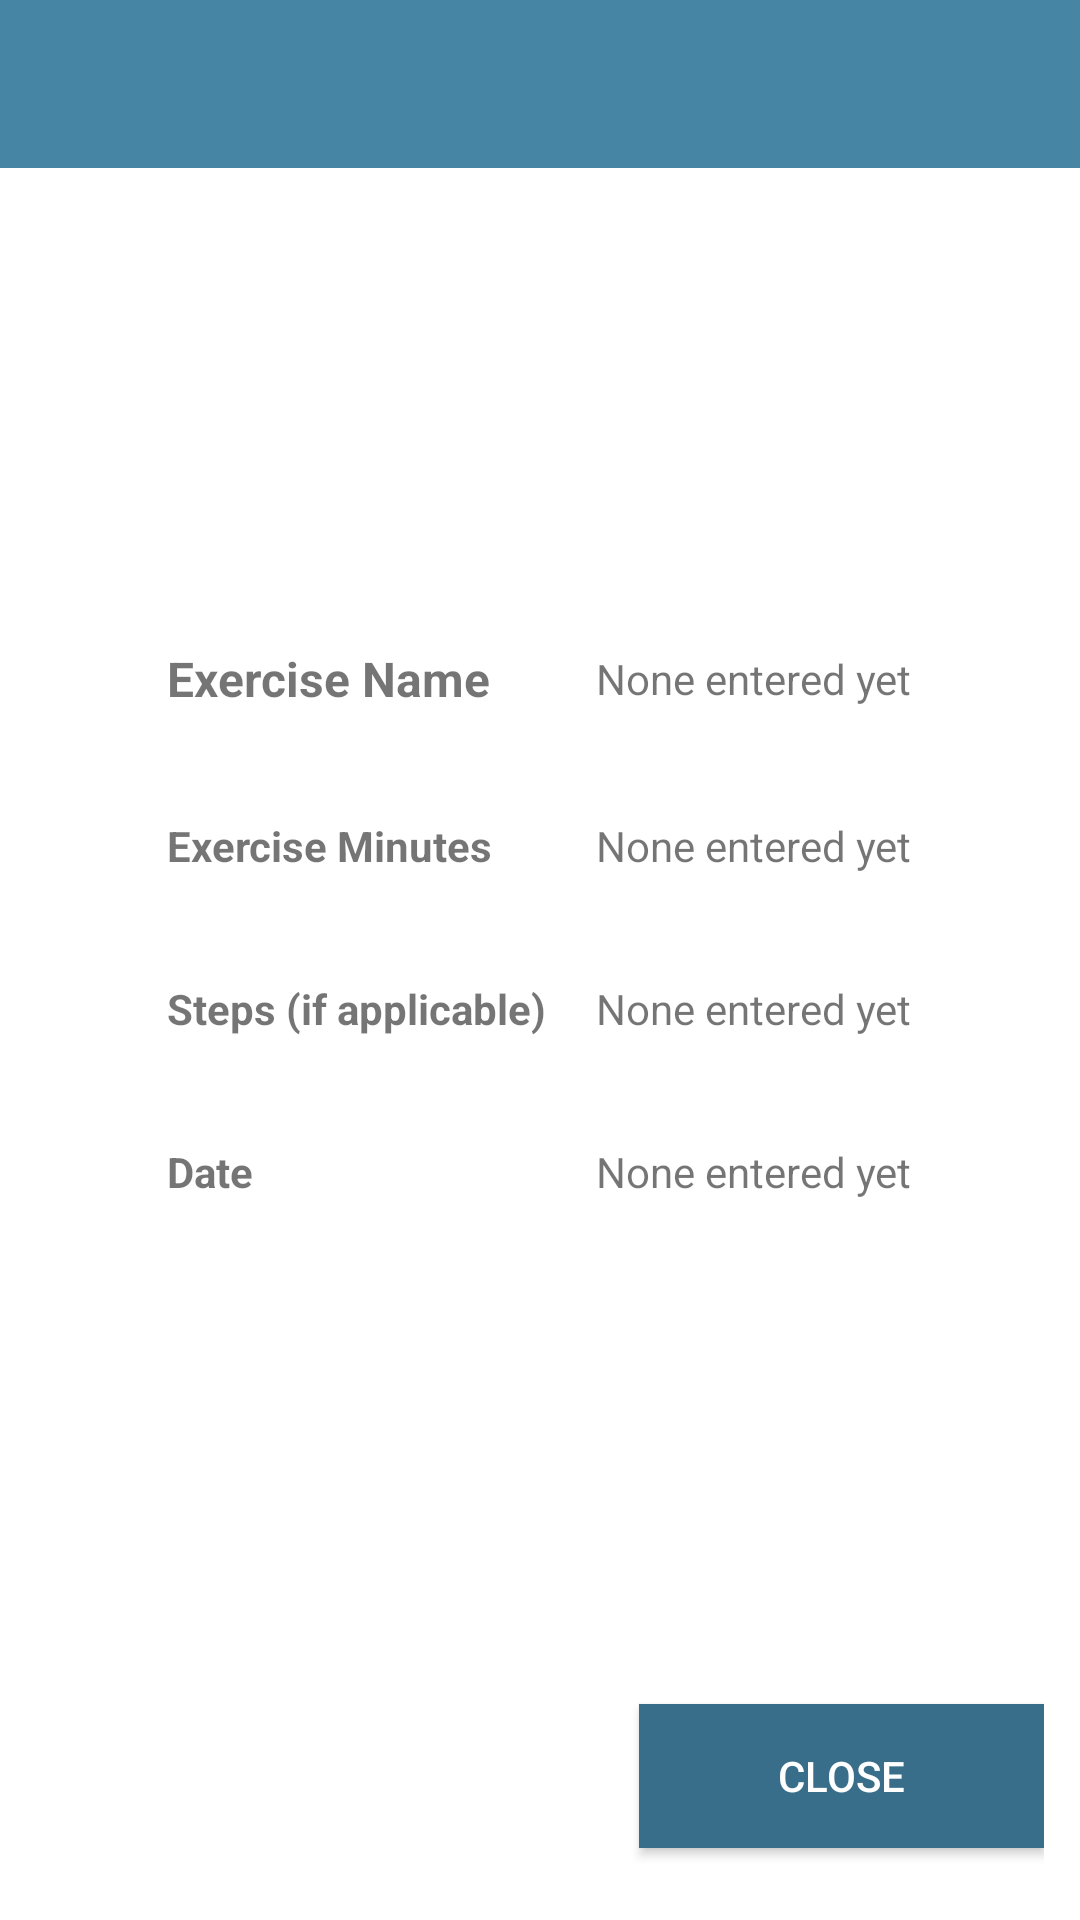

Android layout source for this screen:
<!-- AndroidManifest.xml: application theme AppTheme -->
<!-- res/layout/activity_view_latest_exercise_entry.xml -->
<?xml version="1.0" encoding="utf-8"?>
<LinearLayout xmlns:android="http://schemas.android.com/apk/res/android"
    xmlns:app="http://schemas.android.com/apk/res-auto"
    xmlns:tools="http://schemas.android.com/tools"
    android:layout_width="match_parent"
    android:layout_height="match_parent"
    android:gravity="top"
    android:orientation="vertical">

    <android.support.design.widget.AppBarLayout
        android:layout_width="match_parent"
        android:layout_height="wrap_content"
        android:theme="@style/AppTheme.AppBarOverlay">

        <android.support.v7.widget.Toolbar
            android:id="@+id/toolbar"
            android:layout_width="match_parent"
            android:layout_height="wrap_content"
            android:background="?attr/colorPrimary"
            app:popupTheme="@style/AppTheme.PopupOverlay" />

    </android.support.design.widget.AppBarLayout>

    <android.widget.TableLayout
        android:layout_width="match_parent"
        android:layout_height="0dp"
        android:layout_weight="1"
        android:gravity="center"
        android:textSize="16sp">

        <TableRow
            android:layout_weight="4"
            android:gravity="center" />

        <TableRow
            android:layout_weight="1"
            android:gravity="center">

            <TextView
                android:id="@+id/tv_exercise_name"
                android:layout_width="135dp"
                android:layout_height="wrap_content"
                android:text="@string/exercise_name"
                android:textSize="16sp"
                android:textStyle="bold" />

            <TextView
                android:id="@+id/exercise_name_view"
                android:layout_width="wrap_content"
                android:layout_height="wrap_content"
                android:text="@string/none_entered_yet"
                android:layout_marginLeft="8dp"
                android:layout_marginStart="8dp" />

        </TableRow>

        <TableRow
            android:layout_weight="1"
            android:gravity="center">

            <TextView
                android:id="@+id/tv_exercise_minutes"
                android:layout_width="wrap_content"
                android:layout_height="wrap_content"
                android:text="@string/exercise_minutes"
                android:textStyle="bold"
                app:layout_constraintBottom_toBottomOf="parent"
                app:layout_constraintTop_toTopOf="parent"
                tools:layout_editor_absoluteX="46dp" />

            <TextView
                android:id="@+id/exercise_minutes_view"
                android:layout_width="match_parent"
                android:layout_height="wrap_content"
                android:text="@string/none_entered_yet"
                android:layout_marginLeft="8dp"
                android:layout_marginStart="8dp" />

        </TableRow>

        <TableRow
            android:layout_weight="1"
            android:gravity="center">

            <TextView
                android:id="@+id/tv_exercise_steps"
                android:layout_width="wrap_content"
                android:layout_height="wrap_content"
                android:text="@string/exercise_steps"
                android:textStyle="bold"
                app:layout_constraintBottom_toBottomOf="parent"
                app:layout_constraintTop_toTopOf="parent"
                tools:layout_editor_absoluteX="46dp" />

            <TextView
                android:id="@+id/exercise_steps_view"
                android:layout_width="match_parent"
                android:layout_height="wrap_content"
                android:text="@string/none_entered_yet"
                android:layout_marginLeft="8dp"
                android:layout_marginStart="8dp" />

        </TableRow>

        <TableRow
            android:layout_weight="1"
            android:gravity="center">

            <TextView
                android:id="@+id/textView1"
                android:layout_width="wrap_content"
                android:layout_height="wrap_content"
                android:text="@string/createdAt"
                android:textStyle="bold"
                app:layout_constraintBottom_toBottomOf="parent"
                app:layout_constraintTop_toTopOf="parent"
                tools:layout_editor_absoluteX="46dp" />

            <TextView
                android:id="@+id/exercise_date_view"
                android:layout_width="match_parent"
                android:layout_height="wrap_content"
                android:text="@string/none_entered_yet"
                android:layout_marginLeft="8dp"
                android:layout_marginStart="8dp" />

        </TableRow>

        <TableRow
            android:layout_weight="4"
            android:gravity="bottom|end"
            android:paddingRight="12dp"
            android:paddingTop="20dp">

            <Button
                android:id="@+id/close_button"
                style="@style/Widget.AppCompat.Button.Colored"
                android:layout_width="wrap_content"
                android:layout_height="wrap_content"
                android:layout_marginBottom="12dp"
                android:background="@color/nice_blue_dark"
                android:text="@string/close" />

        </TableRow>

    </android.widget.TableLayout>
</LinearLayout>
<!-- resources referenced by this layout -->
<resources>
  <color name="nice_blue_dark">#386e89</color>
  <string name="close">Close</string>
  <string name="createdAt">Date</string>
  <string name="exercise_minutes">Exercise Minutes</string>
  <string name="exercise_name">Exercise Name</string>
  <string name="exercise_steps">Steps (if applicable)</string>
  <string name="none_entered_yet">None entered yet</string>
  <style name="AppTheme.AppBarOverlay" parent="ThemeOverlay.AppCompat.Dark.ActionBar" />
  <style name="AppTheme.PopupOverlay" parent="ThemeOverlay.AppCompat.Light" />
  <style name="AppTheme" parent="Theme.AppCompat.Light.DarkActionBar">
          
          <item name="colorPrimary">@color/nice_blue</item>
          <item name="colorPrimaryDark">@color/nice_blue_dark</item>
          <item name="colorAccent">@color/colorAccent</item>
          <item name="android:colorBackground">@color/background</item>
          <item name="android:editTextColor">@color/colorPrimaryDark</item>
          
          
          
          
          
          <item name="android:textColorHint">@color/da_purple</item>
          
          
          
      </style>
  <color name="nice_blue">#4785a5</color>
  <color name="colorAccent">#FF4081</color>
  <color name="background">#ffffff</color>
  <color name="colorPrimaryDark">#2d5013</color>
  <color name="da_purple">#aa5fb3</color>
</resources>
